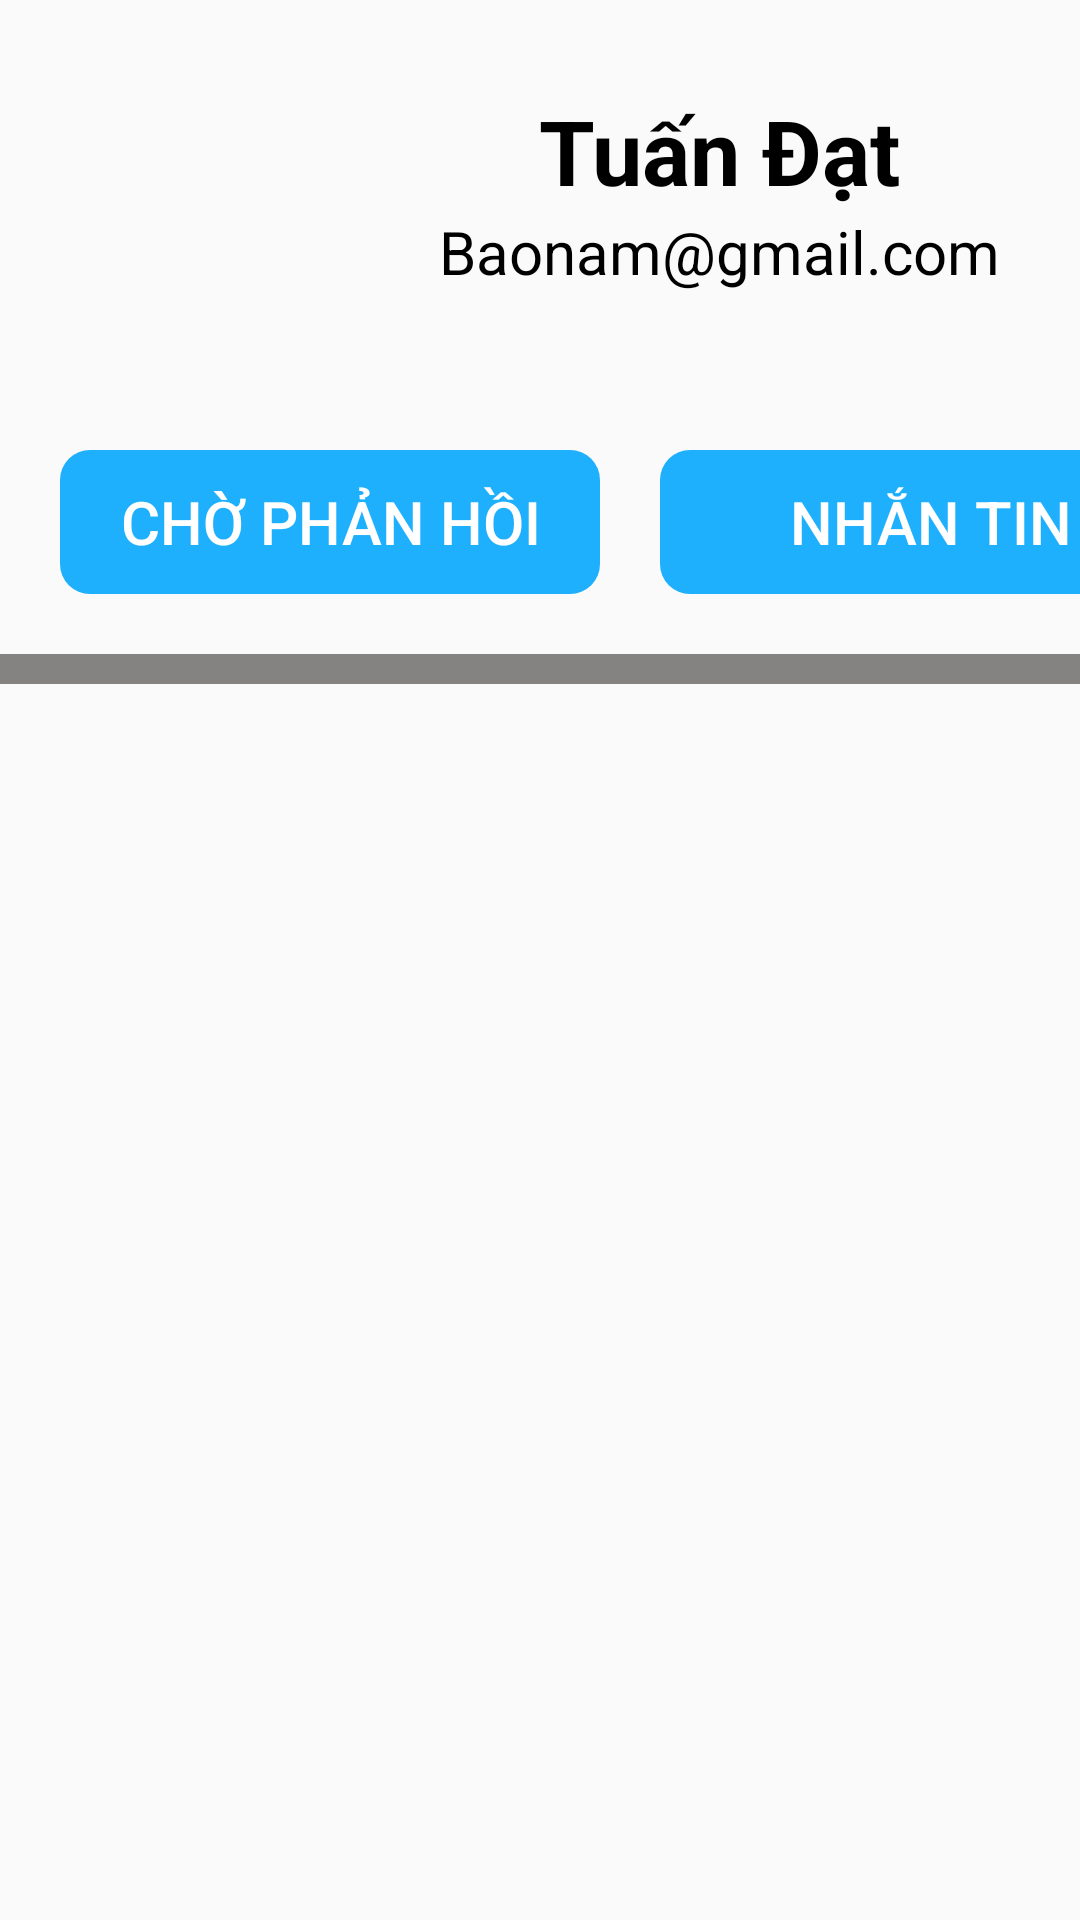

Here is an Android app screen rendered from its layout file. Give the layout XML and the strings, colors and styles it references.
<!-- AndroidManifest.xml: application theme Base.Theme.Lotus -->
<!-- res/layout/activity_user_detail.xml -->
<?xml version="1.0" encoding="utf-8"?>
<LinearLayout xmlns:android="http://schemas.android.com/apk/res/android"
    xmlns:app="http://schemas.android.com/apk/res-auto"
    xmlns:tools="http://schemas.android.com/tools"
    android:id="@+id/main"
    android:layout_width="match_parent"
    android:layout_height="match_parent"
    android:orientation="vertical"
    tools:context=".ui.view.UserDetailActivity">
    <LinearLayout
        android:layout_width="match_parent"
        android:layout_height="wrap_content"
        android:layout_marginTop="15dp"
        android:layout_marginRight="20dp"
        android:layout_marginLeft="20dp"
        android:orientation="horizontal">

        <com.google.android.material.imageview.ShapeableImageView
            android:id="@+id/avatarProfile"
            android:layout_width="120dp"
            android:layout_height="120dp"
            android:scaleType="centerCrop"
            android:src="@drawable/image_avatar"
            app:shapeAppearanceOverlay="@style/roundedImageView" />
        <LinearLayout
            android:layout_marginTop="15dp"
            android:layout_width="match_parent"
            android:layout_height="wrap_content"
            android:orientation="vertical">
            <TextView
                android:id="@+id/txtUserName"
                android:layout_width="wrap_content"
                android:layout_height="wrap_content"
                android:layout_gravity="center"
                android:text="Tuấn Đạt"
                android:textSize="30dp"
                android:textStyle="bold" />
            <TextView
                android:id="@+id/txtEmailUser"
                android:layout_width="wrap_content"
                android:layout_height="wrap_content"
                android:text="Baonam@gmail.com"
                android:layout_gravity="center"
                android:textSize="20dp" />

        </LinearLayout>


    </LinearLayout>

    <LinearLayout
        android:layout_width="match_parent"
        android:layout_height="wrap_content"
        android:orientation="horizontal">

        <Button
            android:id="@+id/btnAddFriend"
            android:layout_width="180dp"
            android:layout_height="wrap_content"
            android:layout_marginLeft="20dp"
            android:layout_marginTop="15dp"
            android:background="@drawable/rounded_blue_button"
            android:text="Chờ phản hồi"
            android:textColor="@color/white"
            android:textSize="20dp">

        </Button>

        <Button
            android:id="@+id/btnChat"
            android:layout_width="180dp"
            android:background="@drawable/rounded_blue_button"
            android:textSize="20dp"
            android:text="Nhắn tin"
            android:textColor="@color/white"
            android:layout_marginTop="15dp"
            android:layout_marginLeft="20dp"
            android:layout_height="wrap_content">

        </Button>
    </LinearLayout>
    <View
        android:layout_width="match_parent"
        android:layout_marginTop="20dp"
        android:layout_height="10dp"
        android:background="@color/graydam">

    </View>


</LinearLayout>
<!-- resources referenced by this layout -->
<resources>
  <color name="graydam">#858282</color>
  <color name="white">#FFFFFFFF</color>
  <!-- drawable rounded_blue_button (drawable) -->
  <?xml version="1.0" encoding="utf-8"?>
  <selector xmlns:android="http://schemas.android.com/apk/res/android">
  
      <item android:state_pressed="true">
          <shape xmlns:android="http://schemas.android.com/apk/res/android"
              android:shape="rectangle">
              <corners android:radius="10dp"/>
              <solid android:color="@color/blue_pressed"/> 
              <stroke android:width="0dp" android:color="@android:color/transparent"/> 
          </shape>
      </item>
  
      <item>
          <shape xmlns:android="http://schemas.android.com/apk/res/android"
              android:shape="rectangle">
              <corners android:radius="10dp"/>
              <solid android:color="@color/blue"/> 
              <stroke android:width="0dp" android:color="@android:color/transparent"/> 
          </shape>
      </item>
  </selector>
  <style name="roundedImageView">
          <item name="cornerFamily">rounded</item>
          <item name="cornerSize">50%</item>
      </style>
  <style name="Base.Theme.Lotus" parent="Theme.AppCompat.DayNight.NoActionBar">
          
          <item name="android:textColor">@color/black</item> 
          <item name="buttonStyle">@style/NoShadowButton</item> 
          
      </style>
  <color name="blue_pressed">#FF1976D2</color>
  <color name="blue">#1eb0fd</color>
  <color name="black">#FF000000</color>
  <style name="NoShadowButton" parent="Widget.AppCompat.Button">
          <item name="android:stateListAnimator">@null</item>
          <item name="android:textColor">@color/black</item> 
      </style>
</resources>
